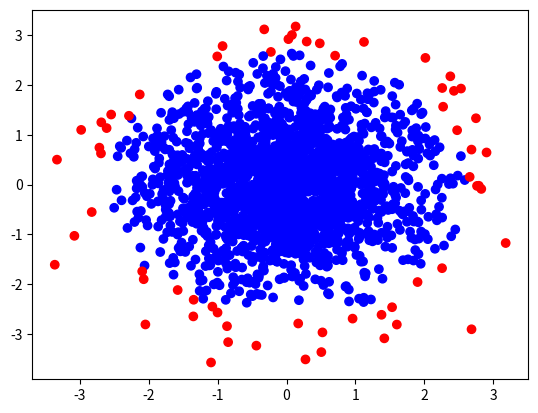

The script that saved this image:
import pandas as pd
import numpy as np
import scipy.stats
import matplotlib.pyplot as plt

mean = [0, 0]
cov = [[1, 0], [0, 1]]

points = np.random.multivariate_normal(mean, cov, 2000)
probabilities = scipy.stats.multivariate_normal.pdf(points, mean, cov)
labels = probabilities < 0.005
labels = labels.reshape((labels.shape[0], 1))

data = np.concatenate((points, labels), axis=1)
df = pd.DataFrame(data)

df[[0, 1]].to_csv('test_data_unlabeled.csv', index=False, header=False)
df.to_csv('test_data_labeled.csv', index=False, header=False)

colors = {0:'blue', 1:'red'}
plt.scatter(df[0], df[1], c=df[2].apply(lambda x: colors[x]))
plt.show()
